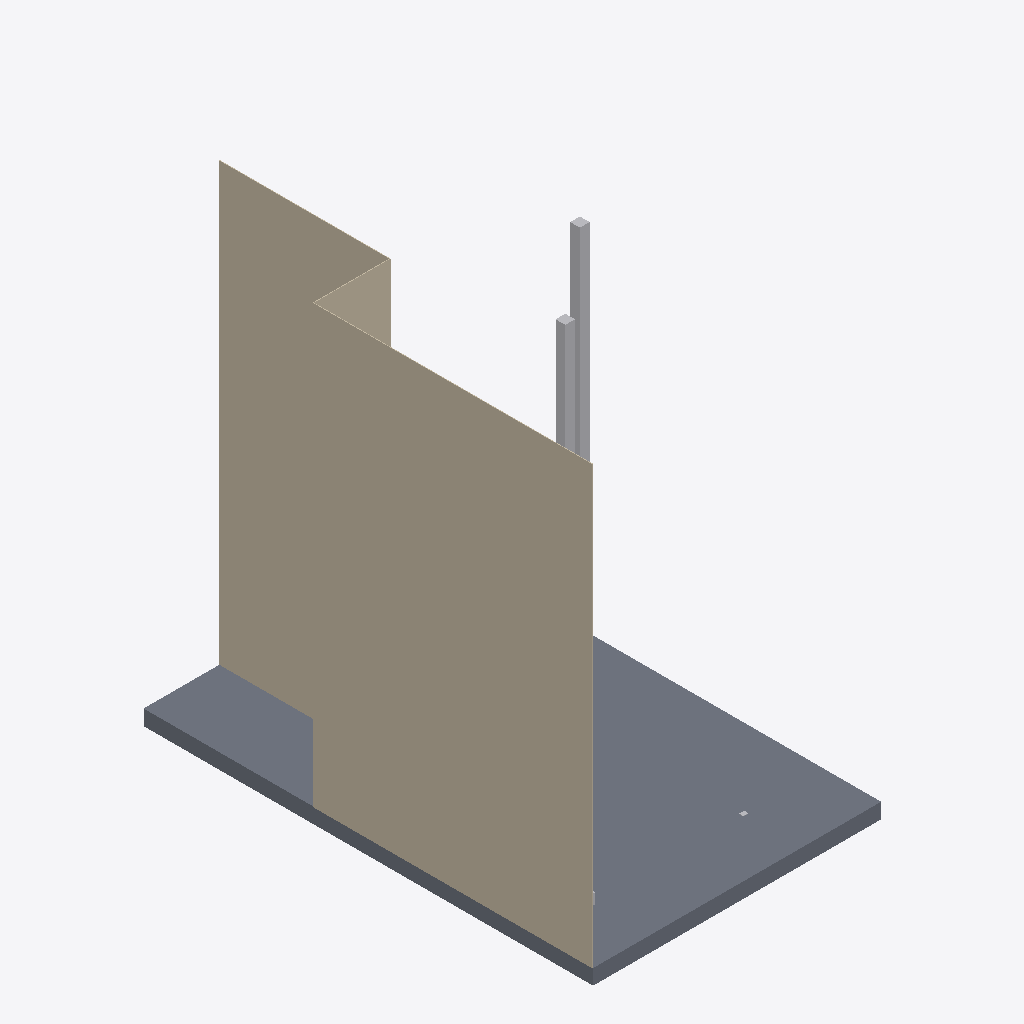
Isometric view of an IFC building model (IFC-SPF (STEP), schema IFC2X3, length unit foot), seen from the south-west, elements coloured by IFC class: 3 walls (beige), 2 other elements (light grey), 1 slab (grey).
Extent 5.3 m × 8.2 m × 8.3 m (x, y, z). Storeys (2): Level 1 at 0.00 m; Level 2 at 2.72 m. Elements (10): 5 IfcBuildingElementProxy, 3 IfcWallStandardCase, 2 IfcSlab.

HEADER;
FILE_DESCRIPTION(('ViewDefinition [CoordinationView]'),'2;1');
FILE_NAME('0001','2017-02-20T20:36:50',(''),(''),'The EXPRESS Data Manager Version 5.02.0100.07 : ','20150220_1215(x64) - Exporter 16.0.428.0 - Defau','');
FILE_SCHEMA(('IFC2X3'));
ENDSEC;
DATA;
#96=IFCPROJECT('37d027cc_d392_4b65_9fa',#41,'0001',$,$,'Project Name','Project Status',(#85,#93),#80);
#1055=IFCSITE('1WmBpkzyaHvfmnM22nUm1E',#41,'Default',$,'',#1054,$,$,.ELEMENT.,(42,21,30,344238),(-71,-3,-35,-194702),0.0,$,$);
#106=IFCBUILDING('1WmBpmzyaHvf2vM22nUm1E',#41,'',$,$,#32,$,'',.ELEMENT.,$,$,#102);
#115=IFCBUILDINGSTOREY('1SH_2$0MX7IPwIEnosEJcI',#41,'Level 1',$,$,#113,$,'Level 1',.ELEMENT.,0.0);
#121=IFCBUILDINGSTOREY('1SH_2$0MX7IPwIEnosFJeO',#41,'Level 2',$,$,#120,$,'Level 2',.ELEMENT.,8.91666666666667);
#614=IFCWALLSTANDARDCASE('3zXHoxbrT2ohYs7$ekBqtO',#41,'Basic Wall:Generic - 200mm 2:263801',$,'Basic Wall:Generic - 200mm 2:263839',#587,#612,'263801');
#542=IFCSLAB('3zFVsCXCf09x$k1hTkzTZY',#41,'Floor:Generic Floor - 400mm 2:263316',$,'Floor:Generic Floor - 400mm 2',#524,#540,'263316',.FLOOR.);
#794=IFCWALLSTANDARDCASE('3zXHoxbrT2ohYs7$ekBqpc',#41,'Basic Wall:Generic - 200mm 2:264007',$,'Basic Wall:Generic - 200mm 2:263839',#774,#792,'264007');
#934=IFCBUILDINGELEMENTPROXY('2Bbccjzfv3iP$Lz_RhlBNB',#41,'Mass 2:Mass 1:265959',$,'Mass 1',#933,#930,'265959',$);
#732=IFCWALLSTANDARDCASE('3zXHoxbrT2ohYs7$ekBqon',#41,'Basic Wall:Generic - 200mm 2:263952',$,'Basic Wall:Generic - 200mm 2:263839',#712,#730,'263952');
#860=IFCBUILDINGELEMENTPROXY('2Bbccjzfv3iP$Lz_RhlBLS',#41,'Mass 1:Mass 1:265840',$,'Mass 1',#859,#856,'265840',$);
ENDSEC;